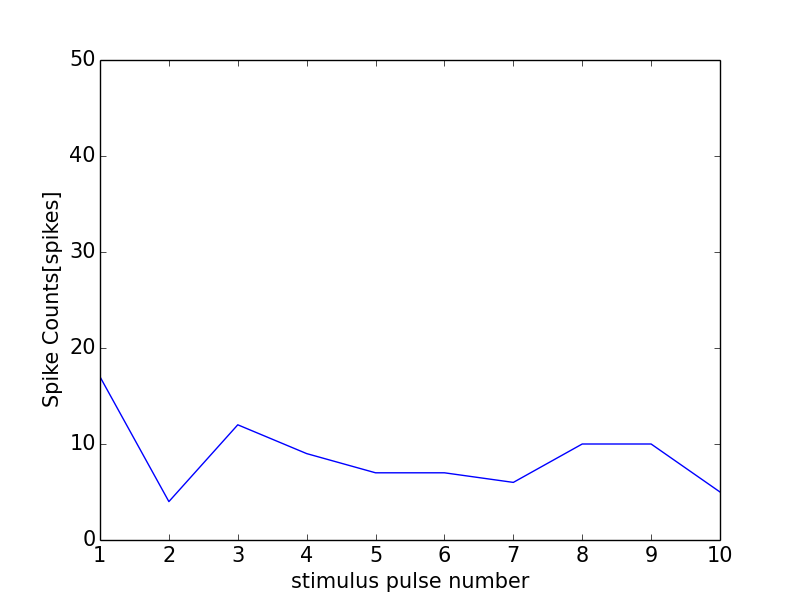

The data file committed next to this chart (first rows):
0, 0.0
0, 0
1, 17
2, 4
3, 12
4, 9
5, 7
6, 7
7, 6
8, 10
9, 10
10, 5
11, 1
